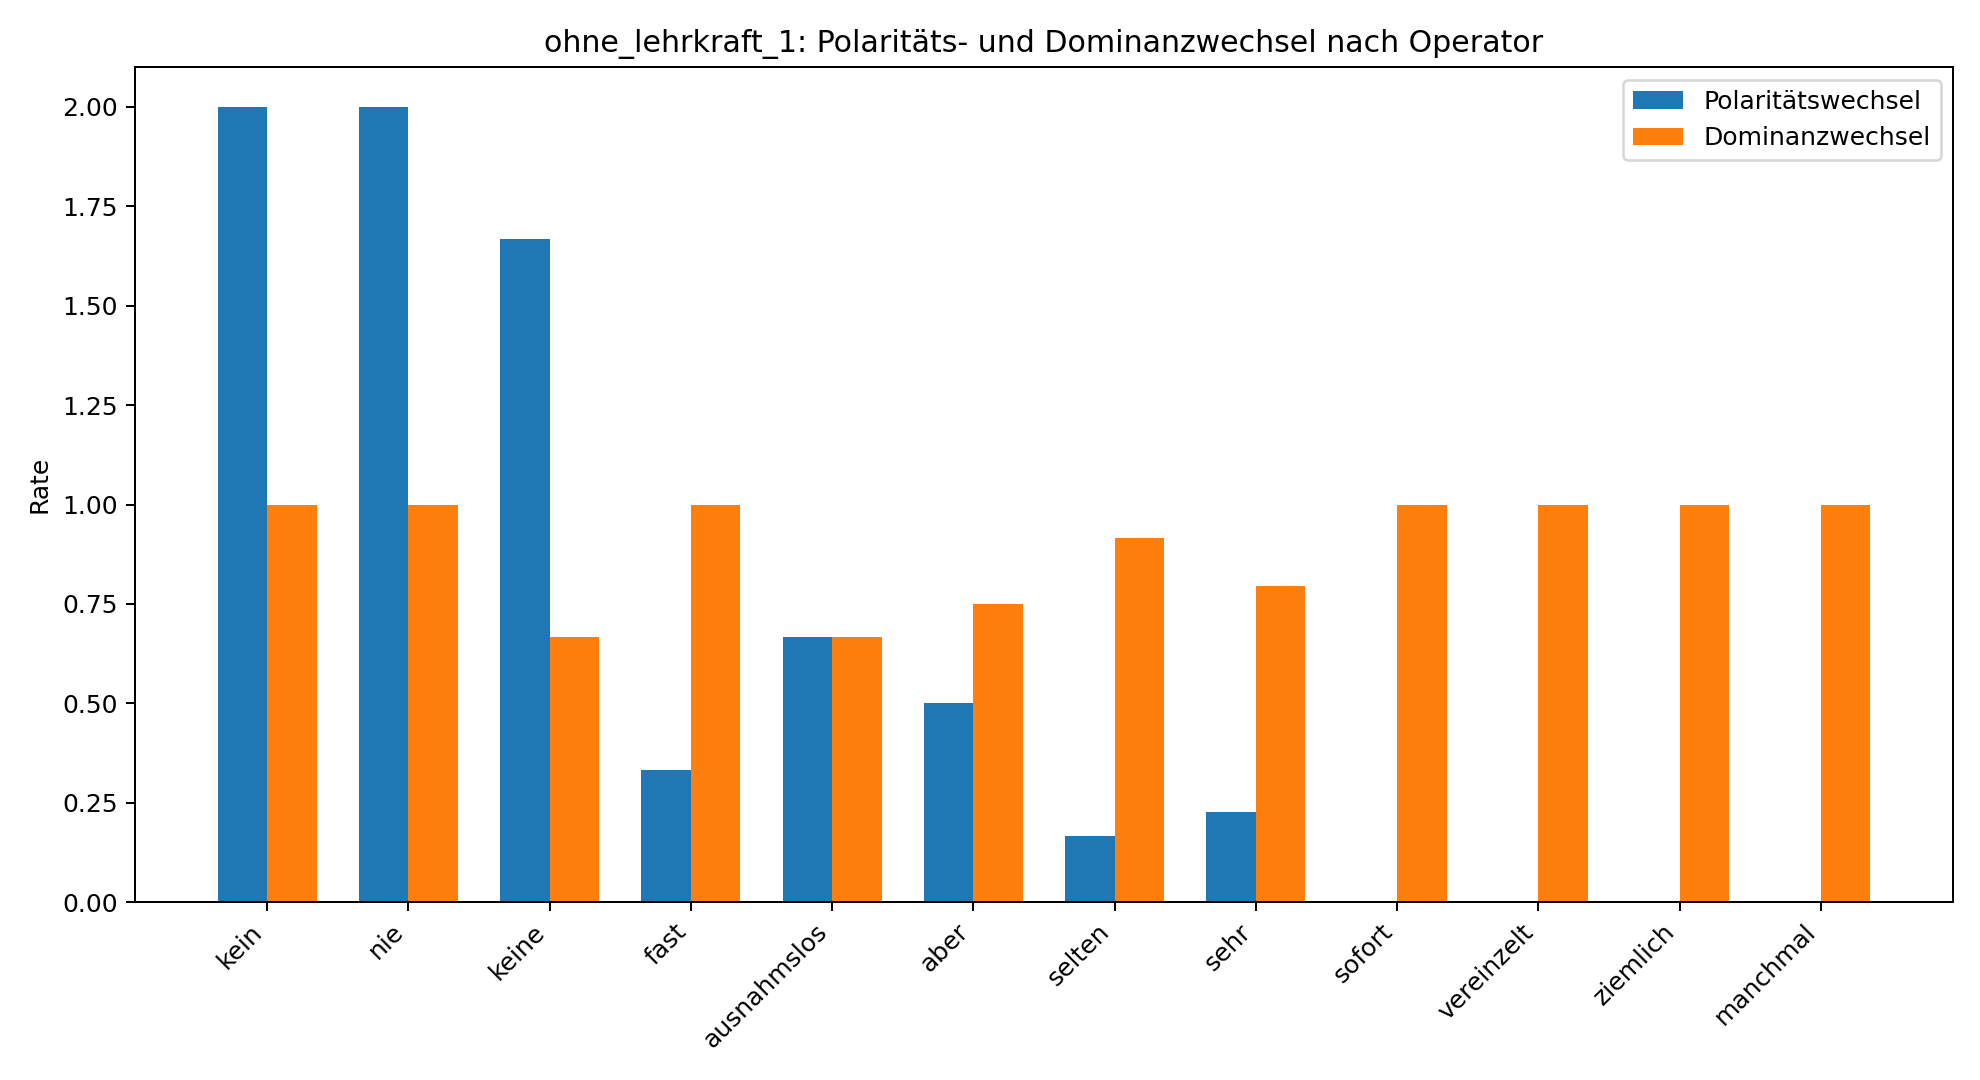

The table this chart was drawn from, first rows:
operator, n, polaritaet_change_rate, dominanz_change_rate, score
kein, 3, 2.0, 1.0, 3.0
nie, 5, 2.0, 1.0, 3.0
keine, 6, 1.667, 0.6667, 2.333
fast, 6, 0.3333, 1.0, 1.333
ausnahmslos, 3, 0.6667, 0.6667, 1.333
aber, 4, 0.5, 0.75, 1.25
selten, 24, 0.1667, 0.9167, 1.083
sehr, 44, 0.2273, 0.7955, 1.023
sofort, 5, 0.0, 1.0, 1.0
vereinzelt, 3, 0.0, 1.0, 1.0
ziemlich, 2, 0.0, 1.0, 1.0
manchmal, 4, 0.0, 1.0, 1.0
